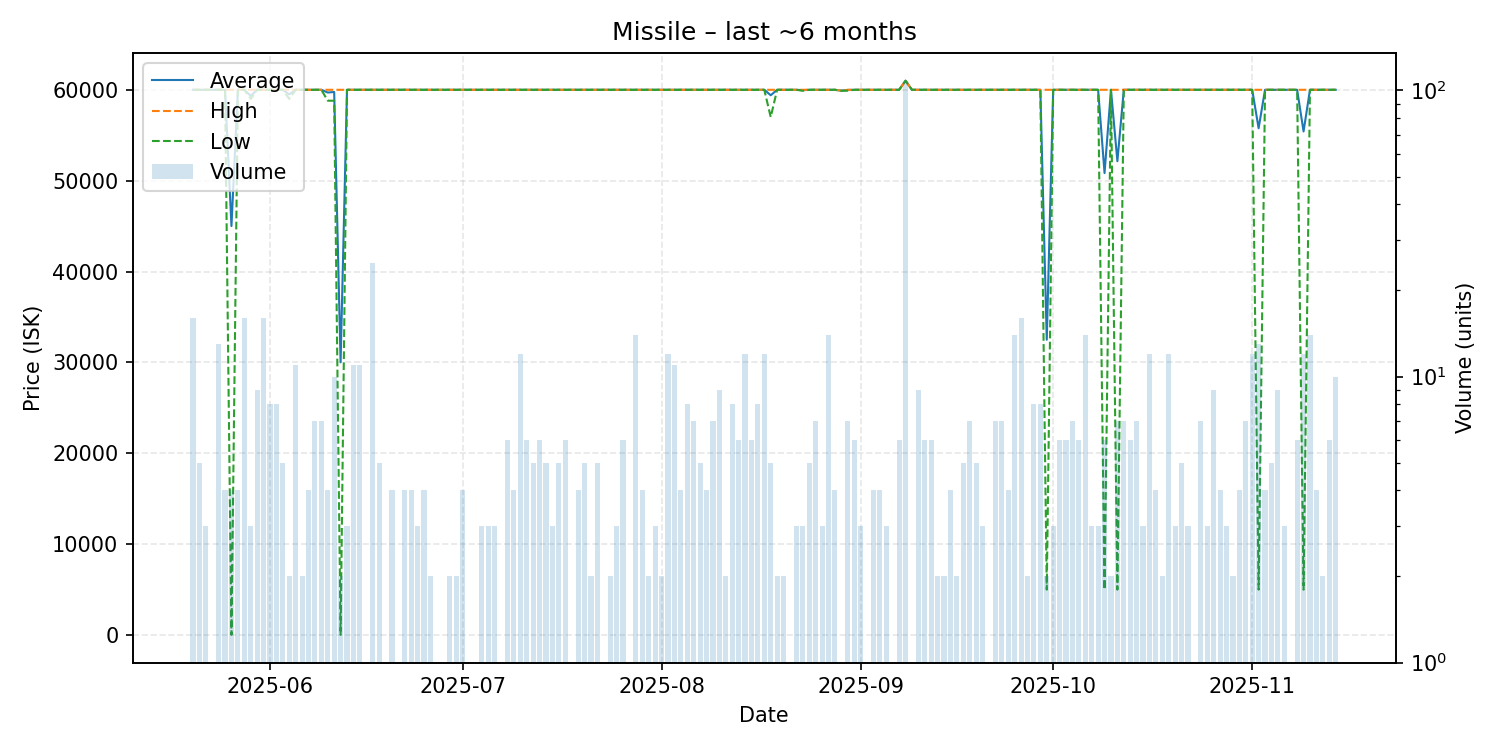

The table this chart was drawn from, first rows:
date, average, highest, lowest, order_count, volume
2025-05-20, 60000, 60000, 60000, 6, 16
2025-05-21, 60000, 60000, 60000, 5, 5
2025-05-22, 60000, 60000, 60000, 3, 3
2025-05-23, 60000, 60000, 60000, 1, 1
2025-05-24, 60000, 60000, 60000, 12, 13
2025-05-25, 60000, 60000, 60000, 3, 4
2025-05-26, 45006, 60000, 25.0, 4, 4
2025-05-27, 60000, 60000, 60000, 4, 4
2025-05-28, 60000, 60000, 60000, 11, 16
2025-05-29, 59333, 60000, 59000, 3, 3
2025-05-30, 60000, 60000, 60000, 9, 9
2025-05-31, 60000, 60000, 60000, 16, 16
2025-06-01, 60000, 60000, 60000, 8, 8
2025-06-02, 60000, 60000, 60000, 8, 8
2025-06-03, 60000, 60000, 60000, 5, 5
2025-06-04, 59500, 60000, 59000, 2, 2
2025-06-05, 60000, 60000, 60000, 11, 11
2025-06-06, 60000, 60000, 60000, 2, 2
2025-06-07, 60000, 60000, 60000, 4, 4
2025-06-08, 60000, 60000, 60000, 7, 7
2025-06-09, 60000, 60000, 60000, 7, 7
2025-06-10, 59700, 60000, 58800, 4, 4
2025-06-11, 59760, 60000, 58800, 10, 10
2025-06-12, 30012, 60000, 25.0, 2, 2
2025-06-13, 60000, 60000, 60000, 3, 3
2025-06-14, 60000, 60000, 60000, 11, 11
2025-06-15, 60000, 60000, 60000, 6, 11
2025-06-16, 60000, 60000, 60000, 1, 1
2025-06-17, 60000, 60000, 60000, 22, 25
2025-06-18, 60000, 60000, 60000, 5, 5
2025-06-19, 60000, 60000, 60000, 1, 1
2025-06-20, 60000, 60000, 60000, 4, 4
2025-06-21, 60000, 60000, 60000, 1, 1
2025-06-22, 60000, 60000, 60000, 4, 4
2025-06-23, 60000, 60000, 60000, 4, 4
2025-06-24, 60000, 60000, 60000, 2, 3
2025-06-25, 60000, 60000, 60000, 4, 4
2025-06-26, 60000, 60000, 60000, 2, 2
2025-06-28, 60000, 60000, 60000, 1, 1
2025-06-29, 60000, 60000, 60000, 2, 2
2025-06-30, 60000, 60000, 60000, 2, 2
2025-07-01, 60000, 60000, 60000, 4, 4
2025-07-02, 60000, 60000, 60000, 1, 1
2025-07-03, 60000, 60000, 60000, 1, 1
2025-07-04, 60000, 60000, 60000, 3, 3
2025-07-05, 60000, 60000, 60000, 3, 3
2025-07-06, 60000, 60000, 60000, 3, 3
2025-07-08, 60000, 60000, 60000, 6, 6
2025-07-09, 60000, 60000, 60000, 4, 4
2025-07-10, 60000, 60000, 60000, 12, 12
2025-07-11, 60000, 60000, 60000, 5, 6
2025-07-12, 60000, 60000, 60000, 5, 5
2025-07-13, 60000, 60000, 60000, 6, 6
2025-07-14, 60000, 60000, 60000, 5, 5
2025-07-15, 60000, 60000, 60000, 3, 3
2025-07-16, 60000, 60000, 60000, 5, 5
2025-07-17, 60000, 60000, 60000, 6, 6
2025-07-18, 60000, 60000, 60000, 1, 1
2025-07-19, 60000, 60000, 60000, 4, 4
2025-07-20, 60000, 60000, 60000, 4, 5
... 116 more rows
